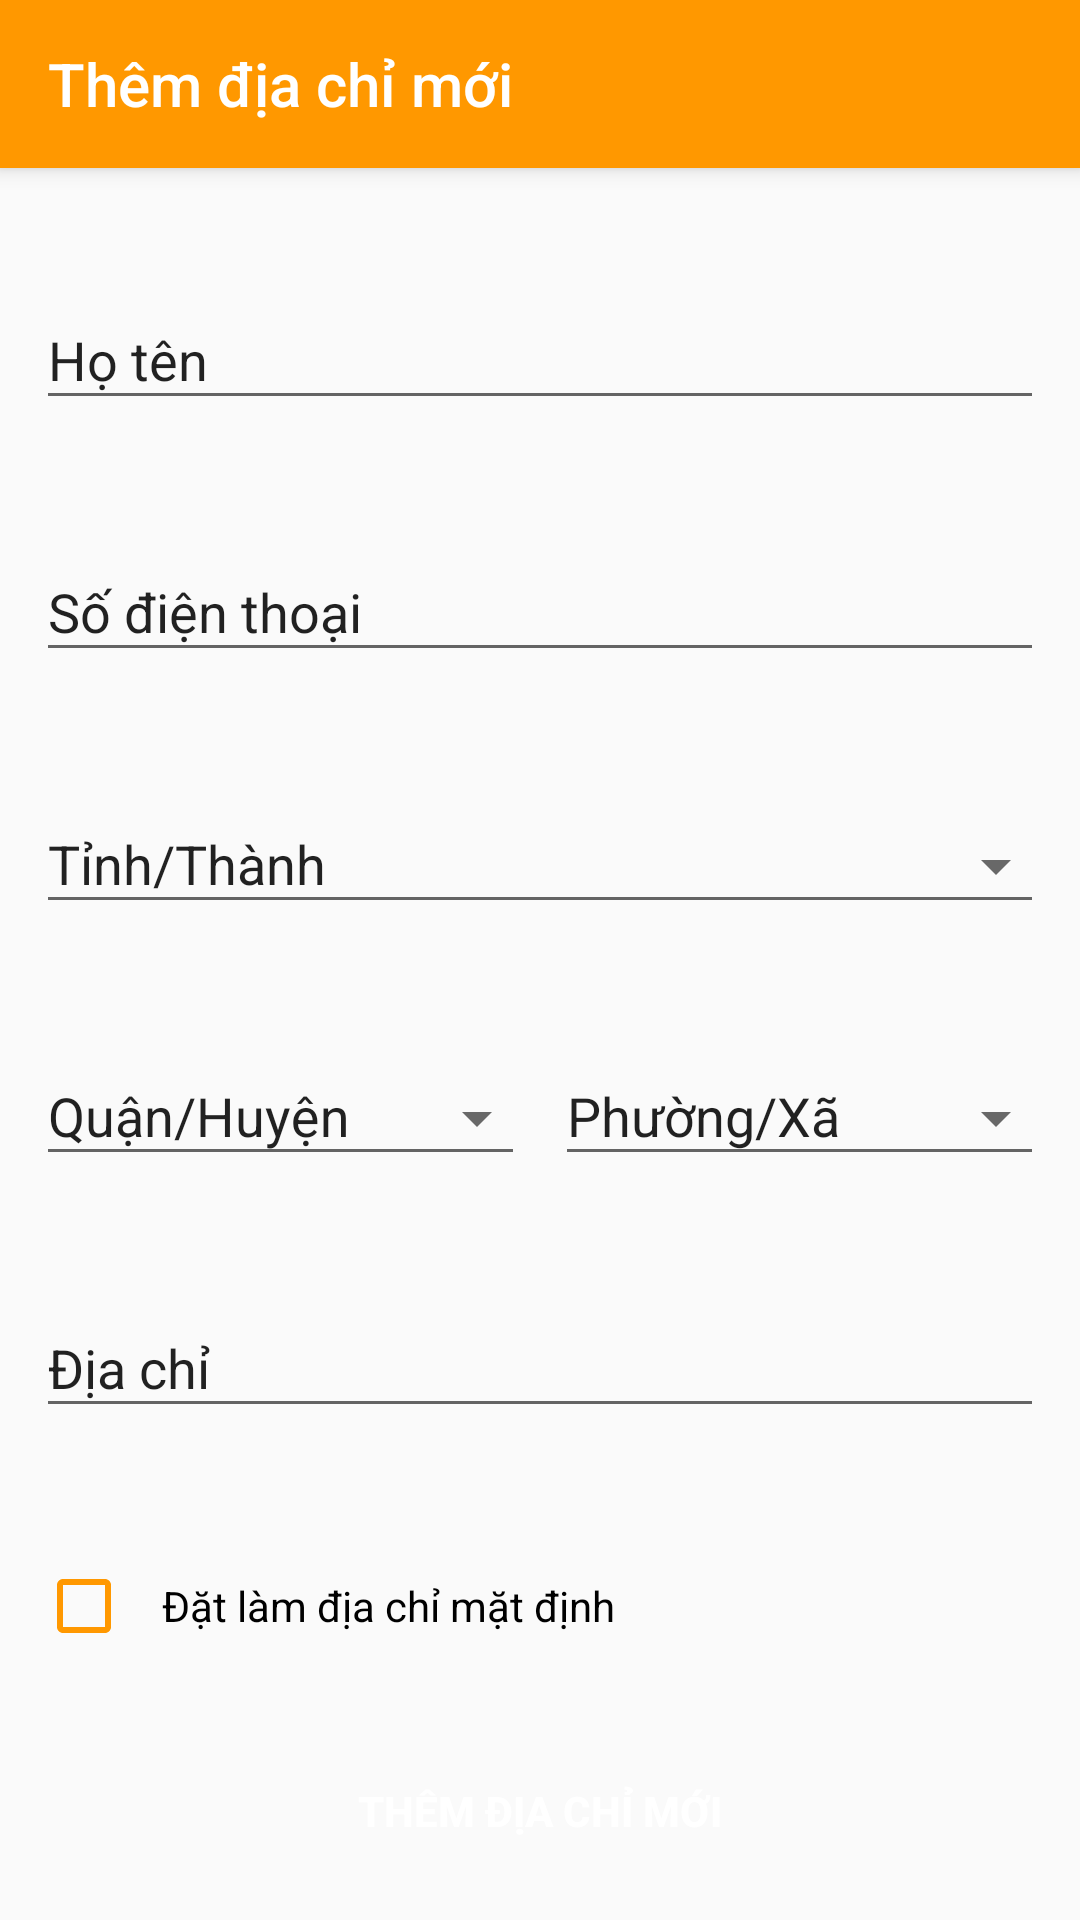

This screen was rendered from an Android layout file. Write that file and the resources it references.
<!-- AndroidManifest.xml: application theme AppTheme -->
<!-- res/layout/activity_add_location_order.xml -->
<?xml version="1.0" encoding="utf-8"?>
<RelativeLayout xmlns:android="http://schemas.android.com/apk/res/android"
    xmlns:app="http://schemas.android.com/apk/res-auto"
    xmlns:tools="http://schemas.android.com/tools"
    android:layout_width="match_parent"
    android:layout_height="match_parent"
    android:descendantFocusability="beforeDescendants"
    android:focusableInTouchMode="true"
    tools:context=".activity.AddLocationOrderActivity">

    <androidx.appcompat.widget.Toolbar
        android:id="@+id/toolbar_add_location"
        android:layout_width="match_parent"
        android:layout_height="?attr/actionBarSize"
        android:background="@color/colorPrimaryDark"
        android:elevation="4dp"
        android:theme="@style/ThemeOverlay.AppCompat.Dark.ActionBar"
        app:popupTheme="@style/ThemeOverlay.AppCompat.Light"
        app:title="Thêm địa chỉ mới"></androidx.appcompat.widget.Toolbar>

    <LinearLayout
        android:layout_width="match_parent"
        android:layout_height="match_parent"
        android:layout_below="@+id/toolbar_add_location"
        android:orientation="vertical"
        android:paddingLeft="12dp"
        android:paddingRight="12dp"
        android:paddingBottom="12dp">

        <RelativeLayout
            android:layout_width="match_parent"
            android:layout_height="0dp"
            android:layout_weight="1">

            <com.google.android.material.textfield.TextInputLayout
                android:id="@+id/txt_input_name"
                android:layout_width="match_parent"
                android:layout_height="wrap_content"
                android:layout_alignParentBottom="true"
                android:hint="Họ tên"
                android:textColorHint="@color/text_color"
                android:theme="@style/EditTextHint">

                <EditText
                    android:id="@+id/edt_name_loca"
                    android:layout_width="match_parent"
                    android:layout_height="match_parent"
                    android:textColor="@color/text_color"
                    android:inputType="textPersonName" />
            </com.google.android.material.textfield.TextInputLayout>
        </RelativeLayout>

        <RelativeLayout
            android:layout_width="match_parent"
            android:layout_height="0dp"
            android:layout_weight="1">

            <com.google.android.material.textfield.TextInputLayout
                android:id="@+id/txt_input_phone"
                android:layout_width="match_parent"
                android:layout_height="wrap_content"
                android:layout_alignParentBottom="true"
                android:hint="Số điện thoại"
                android:textColorHint="@color/text_color"
                android:theme="@style/EditTextHint">

                <EditText
                    android:id="@+id/edt_phone_loca"
                    android:layout_width="match_parent"
                    android:layout_height="match_parent"
                    android:textColor="@color/text_color"
                    android:inputType="phone"
                    android:maxLength="10" />
            </com.google.android.material.textfield.TextInputLayout>
        </RelativeLayout>

        <RelativeLayout
            android:layout_width="match_parent"
            android:layout_height="0dp"
            android:layout_weight="1">

            <com.google.android.material.textfield.TextInputLayout
                android:id="@+id/txt_input_provin"
                android:layout_width="match_parent"
                android:layout_height="wrap_content"
                android:layout_alignParentBottom="true"
                android:hint="Tỉnh/Thành"
                android:textColorHint="@color/text_color"
                android:theme="@style/EditTextHint">

                <EditText
                    android:id="@+id/edt_provin_loca"
                    android:layout_width="match_parent"
                    android:layout_height="match_parent"
                    android:textColor="@color/text_color"
                    android:drawableRight="@drawable/ic_arrow_drop_down"
                    android:focusableInTouchMode="false" />
            </com.google.android.material.textfield.TextInputLayout>
        </RelativeLayout>

        <LinearLayout
            android:layout_width="match_parent"
            android:layout_height="0dp"
            android:layout_weight="1"
            android:gravity="bottom|center"
            android:orientation="horizontal">

            <com.google.android.material.textfield.TextInputLayout
                android:id="@+id/txt_input_distric"
                android:layout_width="0dp"
                android:layout_height="wrap_content"
                android:layout_alignParentBottom="true"
                android:layout_marginRight="5dp"
                android:layout_weight="1"
                android:hint="Quận/Huyện"
                android:textColorHint="@color/text_color"
                android:theme="@style/EditTextHint">

                <EditText
                    android:id="@+id/edt_distric_loca"
                    android:layout_width="match_parent"
                    android:layout_height="match_parent"
                    android:textColor="@color/text_color"
                    android:drawableRight="@drawable/ic_arrow_drop_down"
                    android:focusableInTouchMode="false"
                    android:singleLine="true"
                    android:textColorHint="@color/text_color" />
            </com.google.android.material.textfield.TextInputLayout>

            <com.google.android.material.textfield.TextInputLayout
                android:id="@+id/txt_input_ward"
                android:layout_width="0dp"
                android:layout_height="wrap_content"
                android:layout_alignParentBottom="true"
                android:layout_marginLeft="5dp"
                android:layout_weight="1"
                android:hint="Phường/Xã"
                android:textColorHint="@color/text_color"
                android:theme="@style/EditTextHint">

                <EditText
                    android:id="@+id/edt_ward_loca"
                    android:layout_width="match_parent"
                    android:layout_height="match_parent"
                    android:textColor="@color/text_color"
                    android:drawableRight="@drawable/ic_arrow_drop_down"
                    android:focusableInTouchMode="false"
                    android:singleLine="true" />
            </com.google.android.material.textfield.TextInputLayout>
        </LinearLayout>

        <RelativeLayout
            android:layout_width="match_parent"
            android:layout_height="0dp"
            android:layout_weight="1">

            <com.google.android.material.textfield.TextInputLayout
                android:id="@+id/txt_input_address"
                android:layout_width="match_parent"
                android:layout_height="wrap_content"
                android:layout_alignParentBottom="true"
                android:hint="Địa chỉ"
                android:textColorHint="@color/text_color"
                android:theme="@style/EditTextHint">

                <EditText
                    android:id="@+id/edt_address_loca"
                    android:layout_width="match_parent"
                    android:layout_height="match_parent"
                    android:textColor="@color/text_color"
                    android:inputType="text" />
            </com.google.android.material.textfield.TextInputLayout>
        </RelativeLayout>

        <LinearLayout
            android:layout_width="match_parent"
            android:layout_height="0dp"
            android:layout_weight="1.8"
            android:orientation="vertical">

            <RelativeLayout
                android:layout_width="match_parent"
                android:layout_height="0dp"
                android:layout_weight="1">

                <CheckBox
                    android:id="@+id/checkbox_default_loca"
                    android:layout_width="match_parent"
                    android:layout_height="wrap_content"
                    android:layout_alignParentBottom="true"
                    android:buttonTint="@color/colorPrimaryDark"
                    android:paddingLeft="10dp"
                    android:text="Đặt làm địa chỉ mặt định" />
            </RelativeLayout>

            <RelativeLayout
                android:layout_width="match_parent"
                android:layout_height="1dp"
                android:layout_weight="1">

                <Button
                    android:id="@+id/btn_add_new_loca"
                    android:layout_width="match_parent"
                    android:layout_height="wrap_content"
                    android:layout_alignParentBottom="true"
                    android:background="@drawable/selector_button"
                    android:elevation="5dp"
                    android:text="Thêm địa chỉ mới"
                    android:textColor="@android:color/white"
                    android:textStyle="bold" />
            </RelativeLayout>
        </LinearLayout>
    </LinearLayout>
</RelativeLayout>
<!-- resources referenced by this layout -->
<resources>
  <color name="colorPrimaryDark">#FF9800</color>
  <color name="text_color">#de000000</color>
  <!-- drawable ic_arrow_drop_down (drawable) -->
  <vector android:height="24dp" android:tint="#686868"
      android:viewportHeight="24.0" android:viewportWidth="24.0"
      android:width="24dp" xmlns:android="http://schemas.android.com/apk/res/android">
      <path android:fillColor="#FF000000" android:pathData="M7,10l5,5 5,-5z"/>
  </vector>
  <!-- drawable selector_button (drawable) -->
  <?xml version="1.0" encoding="utf-8"?>
  <selector xmlns:android="http://schemas.android.com/apk/res/android">
      <item android:drawable="@drawable/pressed_button"
          android:state_pressed="true"/>
      <item android:drawable="@drawable/custom_btn_empty_shoping_cart"/>
  </selector>
  <style name="EditTextHint">
          
          
          <item name="colorControlActivated">@color/colorPrimaryDark</item>
          <item name="colorControlHighlight">@color/colorPrimaryDark</item>
      </style>
  <style name="AppTheme" parent="Theme.AppCompat.Light.NoActionBar">
          
          <item name="colorPrimary">@color/colorPrimary</item>
          <item name="colorPrimaryDark">@color/colorPrimaryDark</item>
          <item name="colorAccent">@color/colorAccent</item>
      </style>
  <!-- drawable pressed_button (drawable) -->
  <?xml version="1.0" encoding="utf-8"?>
  <shape xmlns:android="http://schemas.android.com/apk/res/android"
      android:shape="rectangle">
      <solid android:color="#FF5722"/>
      <corners android:radius="5dp"/>
  </shape>
  <color name="colorPrimary">#008577</color>
  <color name="colorAccent">#FF9800</color>
</resources>
